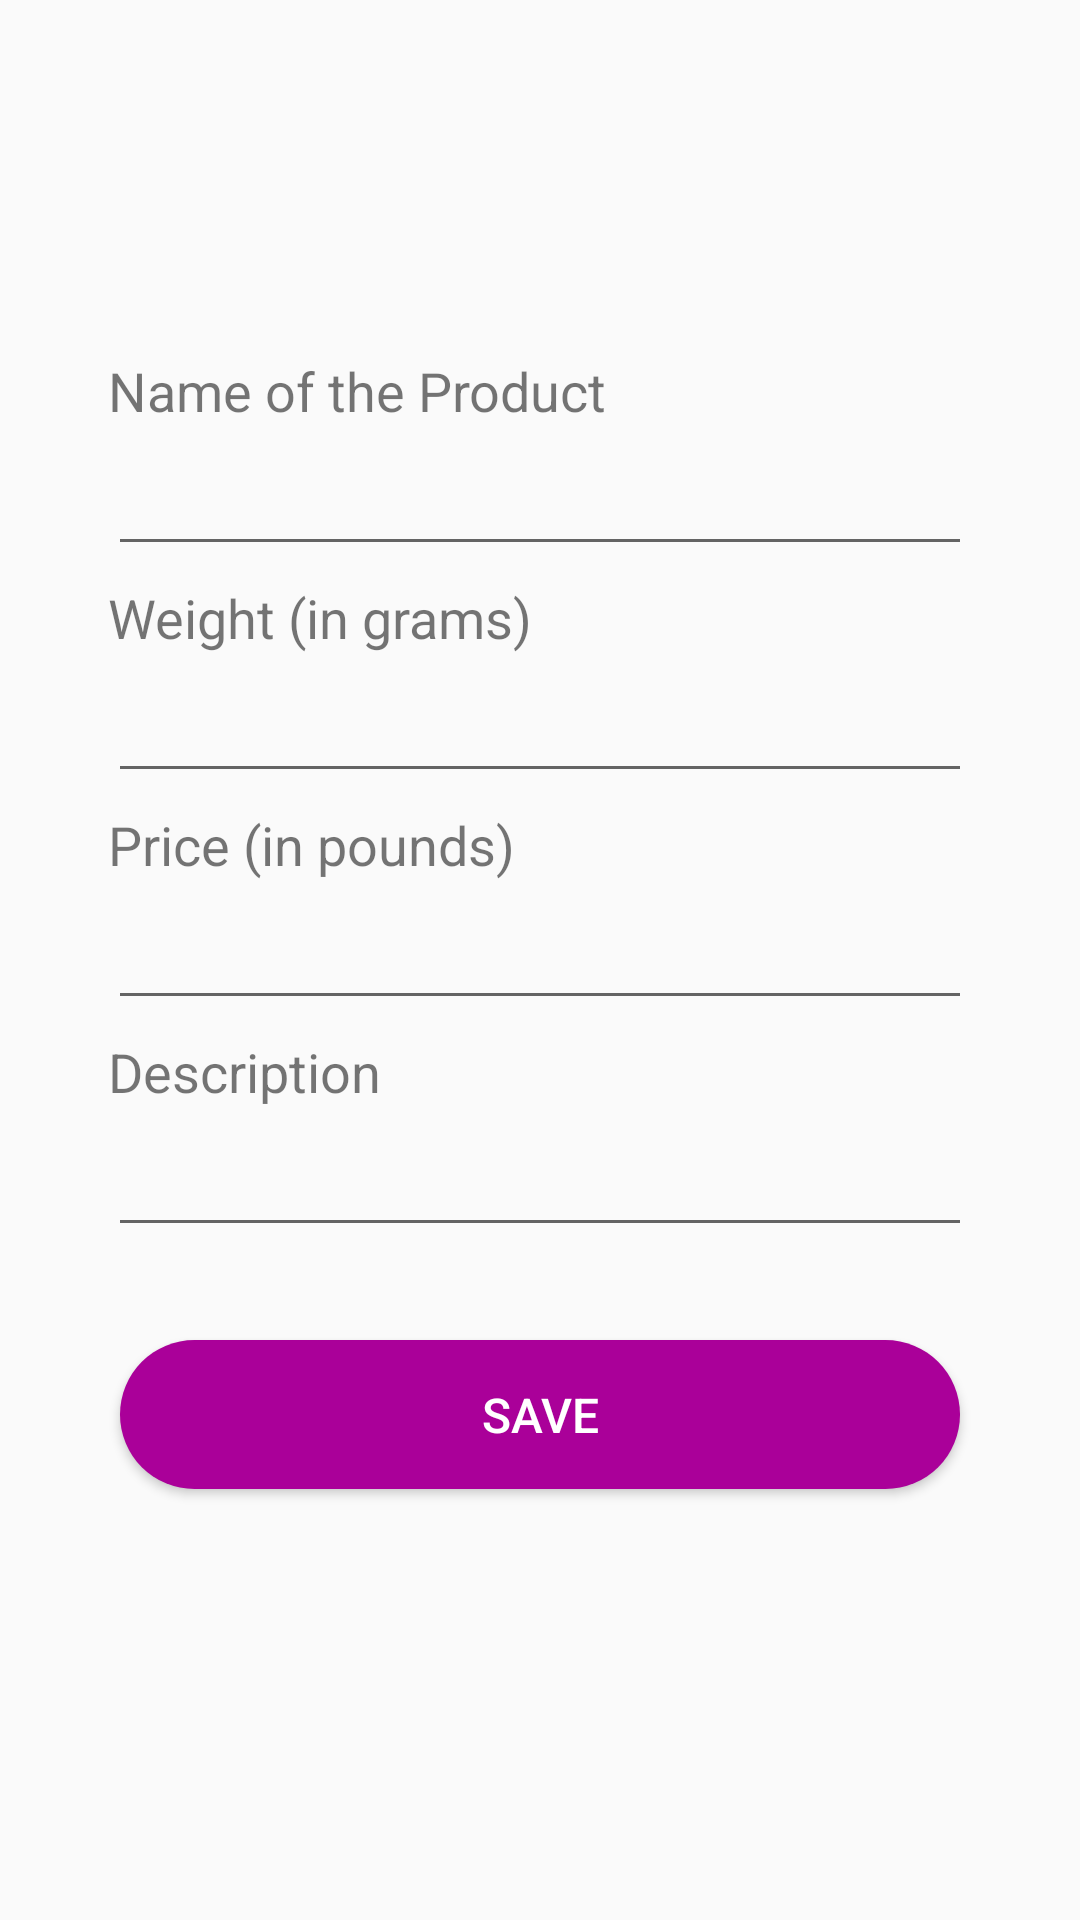

This screen was rendered from an Android layout file. Write that file and the resources it references.
<!-- AndroidManifest.xml: application theme AppTheme -->
<!-- res/layout/activity_register.xml -->
<?xml version="1.0" encoding="utf-8"?>
<android.support.constraint.ConstraintLayout xmlns:android="http://schemas.android.com/apk/res/android"
    xmlns:app="http://schemas.android.com/apk/res-auto"
    xmlns:tools="http://schemas.android.com/tools"
    android:layout_width="match_parent"
    android:layout_height="match_parent"
    tools:context=".Activities.RegisterActivity">

    <LinearLayout

        android:layout_width="match_parent"
        android:layout_height="wrap_content"
        android:layout_marginStart="16dp"
        android:layout_marginLeft="16dp"
        android:layout_marginTop="8dp"
        android:layout_marginEnd="16dp"
        android:layout_marginRight="16dp"
        android:layout_marginBottom="8dp"
        android:orientation="vertical"
        app:layout_constraintBottom_toBottomOf="parent"
        app:layout_constraintEnd_toEndOf="parent"
        app:layout_constraintStart_toStartOf="parent"
        app:layout_constraintTop_toTopOf="parent">

        <TextView
            android:layout_width="match_parent"
            android:layout_height="wrap_content"
            android:layout_marginLeft="20dp"
            android:layout_marginTop="0dp"
            android:layout_marginRight="20dp"
            android:layout_marginBottom="0dp"
            android:text="@string/name_of_the_product"
            android:textSize="18sp" />

        <EditText
            android:id="@+id/txtName"
            android:layout_width="match_parent"
            android:layout_height="wrap_content"
            android:layout_marginLeft="20dp"
            android:layout_marginTop="5dp"
            android:layout_marginRight="20dp"
            android:layout_marginBottom="5dp"
            android:ems="10"
            android:inputType="textPersonName|textCapSentences" />

        <TextView
            android:id="@+id/textView"
            android:layout_width="match_parent"
            android:layout_height="wrap_content"
            android:layout_marginLeft="20dp"
            android:layout_marginTop="0dp"
            android:layout_marginRight="20dp"
            android:layout_marginBottom="0dp"
            android:text="@string/weight"
            android:textSize="18sp" />

        <EditText
            android:id="@+id/txtWeight"
            android:layout_width="match_parent"
            android:layout_height="wrap_content"
            android:layout_marginLeft="20dp"
            android:layout_marginTop="5dp"
            android:layout_marginRight="20dp"
            android:layout_marginBottom="5dp"
            android:ems="10"
            android:inputType="number|numberDecimal" />

        <TextView
            android:id="@+id/textView2"
            android:layout_width="match_parent"
            android:layout_height="wrap_content"
            android:layout_marginLeft="20dp"
            android:layout_marginTop="0dp"
            android:layout_marginRight="20dp"
            android:layout_marginBottom="0dp"
            android:text="@string/price"
            android:textSize="18sp" />

        <EditText
            android:id="@+id/txtPrice"
            android:layout_width="match_parent"
            android:layout_height="wrap_content"
            android:layout_marginLeft="20dp"
            android:layout_marginTop="5dp"
            android:layout_marginRight="20dp"
            android:layout_marginBottom="5dp"
            android:ems="10"
            android:inputType="number|numberDecimal" />

        <TextView
            android:id="@+id/textView3"
            android:layout_width="match_parent"
            android:layout_height="wrap_content"
            android:layout_marginLeft="20dp"
            android:layout_marginTop="0dp"
            android:layout_marginRight="20dp"
            android:layout_marginBottom="0dp"
            android:text="@string/description"
            android:textSize="18sp" />

        <EditText
            android:id="@+id/txtDescription"
            android:layout_width="match_parent"
            android:layout_height="wrap_content"
            android:layout_marginLeft="20dp"
            android:layout_marginTop="5dp"
            android:layout_marginRight="20dp"
            android:layout_marginBottom="5dp"
            android:ems="10"
            android:inputType="textAutoCorrect|textMultiLine|textCapSentences" />

        <Button
            android:id="@+id/btnRegisterProduct"
            android:layout_width="match_parent"
            android:layout_height="wrap_content"
            android:layout_margin="20dp"
            android:text="@string/save"
            android:theme="@style/button" />

    </LinearLayout>

</android.support.constraint.ConstraintLayout>
<!-- resources referenced by this layout -->
<resources>
  <string name="description">Description</string>
  <string name="name_of_the_product">Name of the Product</string>
  <string name="price">Price (in pounds)</string>
  <string name="save">Save</string>
  <string name="weight">Weight (in grams)</string>
  <style name="button">
          <item name="android:padding">20dp</item>
          <item name="android:textColor">#FFFFFF</item>
          <item name="android:textSize">16sp</item>
          <item name="android:checkedButton">@color/colorAccent</item>
      </style>
  <style name="AppTheme" parent="Theme.AppCompat.Light.DarkActionBar">
          
          <item name="colorPrimary">@color/colorPrimary</item>
          <item name="colorPrimaryDark">@color/colorPrimaryDark</item>
          <item name="colorAccent">@color/colorAccent</item>
          <item name="windowActionBar">@color/title</item>
  
          <item name="android:buttonCornerRadius">30dp</item>
          <item name="android:statusBarColor">@color/title</item>
          <item name="android:colorButtonNormal">@color/btnBg</item>
      </style>
  <color name="colorAccent">#D81B60</color>
  <color name="colorPrimary">#008577</color>
  <color name="colorPrimaryDark">#00574B</color>
  <color name="title">#660066</color>
  <color name="btnBg">#AA0099</color>
</resources>
